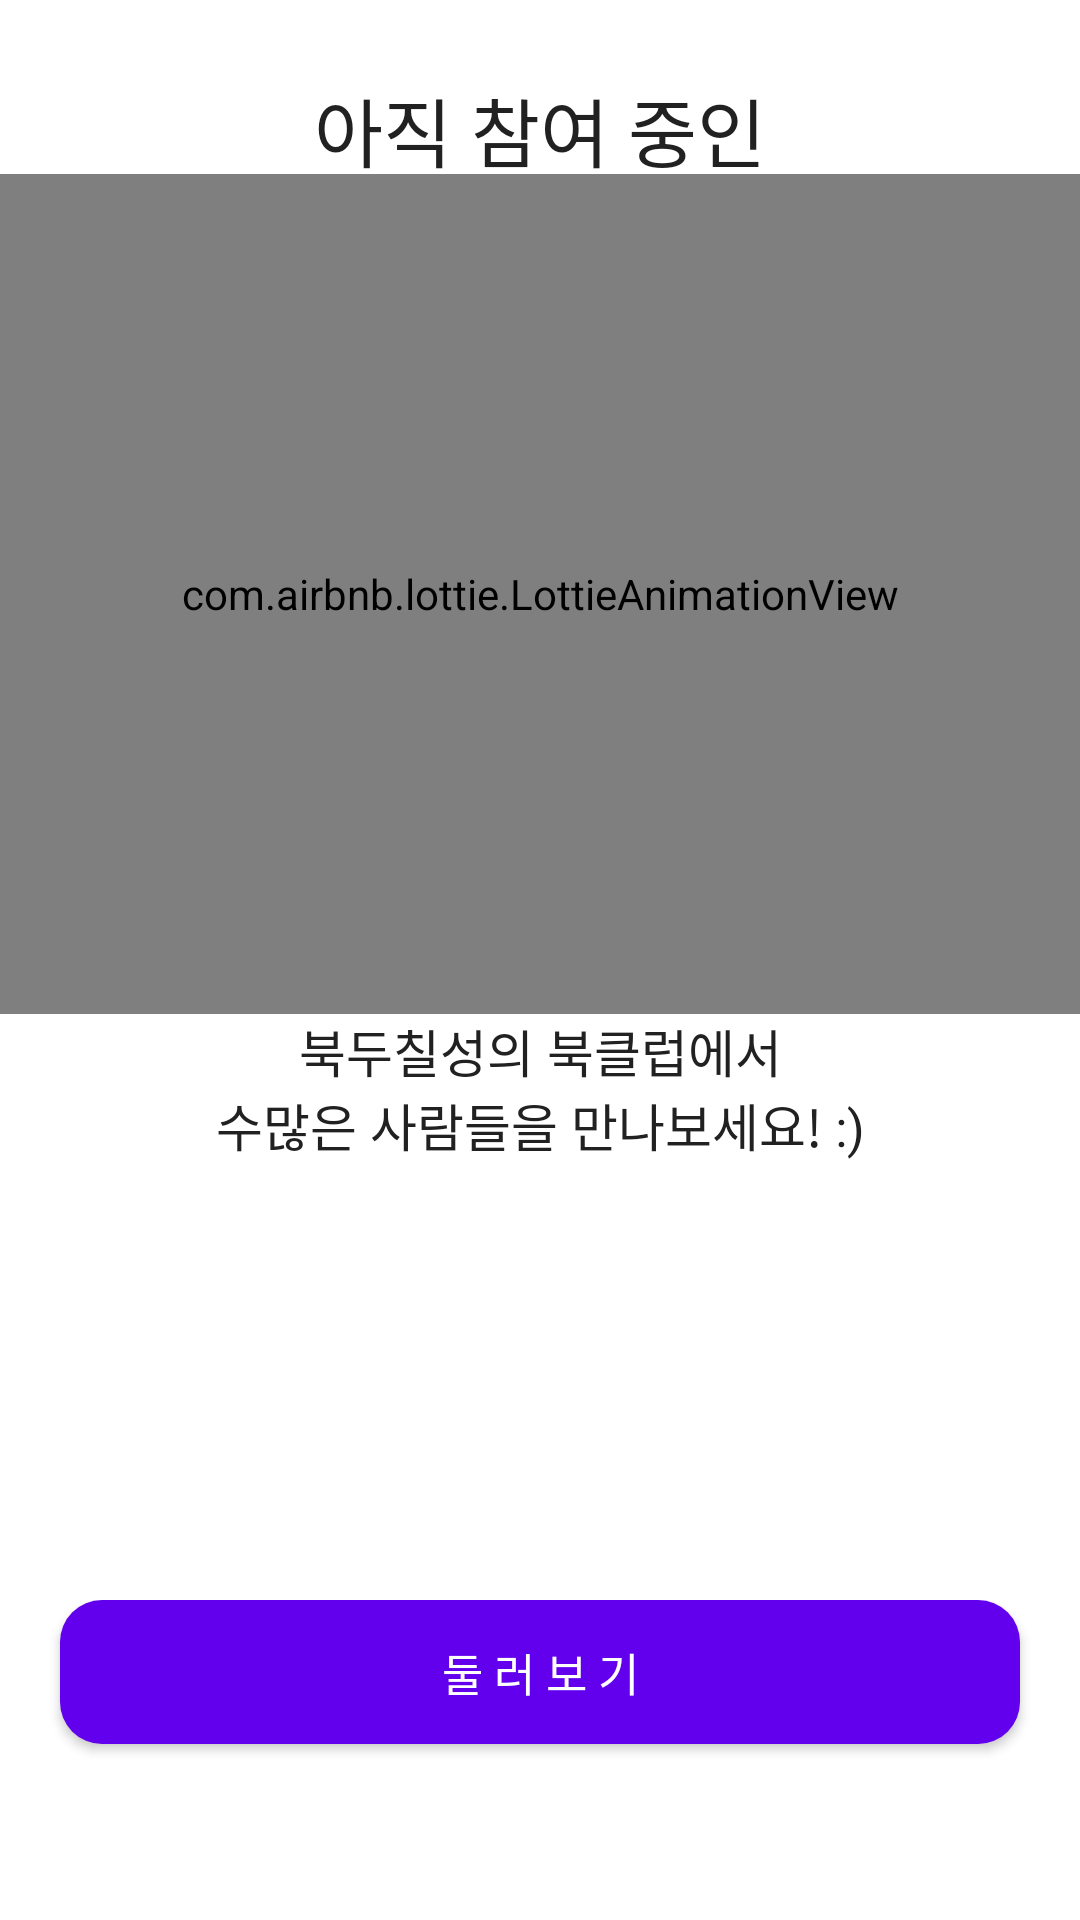

Here is an Android app screen rendered from its layout file. Give the layout XML and the strings, colors and styles it references.
<!-- AndroidManifest.xml: application theme Theme.BigDipper -->
<!-- res/layout/fragment_home_unjoin.xml -->
<?xml version="1.0" encoding="utf-8"?>

<LinearLayout xmlns:android="http://schemas.android.com/apk/res/android"
    xmlns:tools="http://schemas.android.com/tools"
    android:layout_width="match_parent"
    android:layout_height="match_parent"
    xmlns:app="http://schemas.android.com/apk/res-auto"
    android:orientation="vertical"
    tools:context=".HomeFragment">

    <LinearLayout
        android:layout_weight="5"
        android:orientation="vertical"
        android:layout_width="match_parent"
        android:layout_height="0dp">

        <TextView
            android:layout_marginTop="25dp"
            android:textAlignment="center"
            android:id="@+id/NoBookClubJoinedTitle"
            android:paddingHorizontal="30dp"
            android:fontFamily="@font/notosanskr_bold"
            android:textSize="25sp"
            android:textColor="@color/black_main"
            android:text="@string/no_bookclub_joined_title"
            android:layout_width="match_parent"
            android:layout_height="wrap_content"/>

        <com.airbnb.lottie.LottieAnimationView
            android:layout_marginTop="-40dp"
            android:id="@+id/noBookClubJoinedImg"
            app:lottie_rawRes="@raw/no_bookclub"
            android:layout_width="match_parent"
            android:layout_height="280dp"
            app:lottie_autoPlay="true"
            app:lottie_loop="true" />

        <TextView
            android:textAlignment="center"
            android:id="@+id/NoBookClubJoinedDetails"
            android:paddingHorizontal="30dp"
            android:textSize="17sp"
            android:textColor="@color/black_main"
            android:text="@string/no_bookclub_joined_details"
            android:layout_width="match_parent"
            android:layout_height="wrap_content"/>
    </LinearLayout>

    <LinearLayout
        android:layout_weight="1"
        android:orientation="vertical"
        android:layout_width="match_parent"
        android:layout_height="0dp">
        <Button
            android:layout_gravity="center"
            android:id="@+id/exploreBookClubBtn"
            android:textColor="@color/white"
            android:background="@drawable/radius"
            android:textSize="15sp"
            android:layout_width="320dp"
            android:layout_height="wrap_content"
            android:gravity="center"
            android:text="둘 러 보 기" />
    </LinearLayout>


</LinearLayout>
<!-- resources referenced by this layout -->
<resources>
  <color name="black_main">#212121</color>
  <color name="white">#FFFFFFFF</color>
  <!-- drawable radius (drawable) -->
  <?xml version="1.0" encoding="utf-8"?>
  
  <shape xmlns:android="http://schemas.android.com/apk/res/android"
      android:shape="rectangle">
      <corners android:radius="14dp"></corners>
     <solid android:color="@color/design_default_color_primary"></solid>
  </shape>
  <string name="no_bookclub_joined_details">북두칠성의 북클럽에서\n수많은 사람들을 만나보세요! :)</string>
  <string name="no_bookclub_joined_title">아직 참여 중인\n북클럽이 없네요 😔</string>
  <style name="Theme.BigDipper" parent="Theme.MaterialComponents.DayNight.DarkActionBar">
          
          <item name="colorPrimary">@color/purple_500</item>
          <item name="colorPrimaryVariant">@color/purple_700</item>
          <item name="colorOnPrimary">@color/white</item>
          
          <item name="colorSecondary">@color/teal_200</item>
          <item name="colorSecondaryVariant">@color/teal_700</item>
          <item name="colorOnSecondary">@color/black</item>
          
          <item name="android:statusBarColor">?attr/colorPrimaryVariant</item>
          
          <item name="windowNoTitle">true</item>
          <item name="windowActionBar">false</item>
      </style>
  <color name="purple_500">#FF6200EE</color>
  <color name="purple_700">#FF3700B3</color>
  <color name="teal_200">#FF03DAC5</color>
  <color name="teal_700">#FF018786</color>
  <color name="black">#FF000000</color>
</resources>
